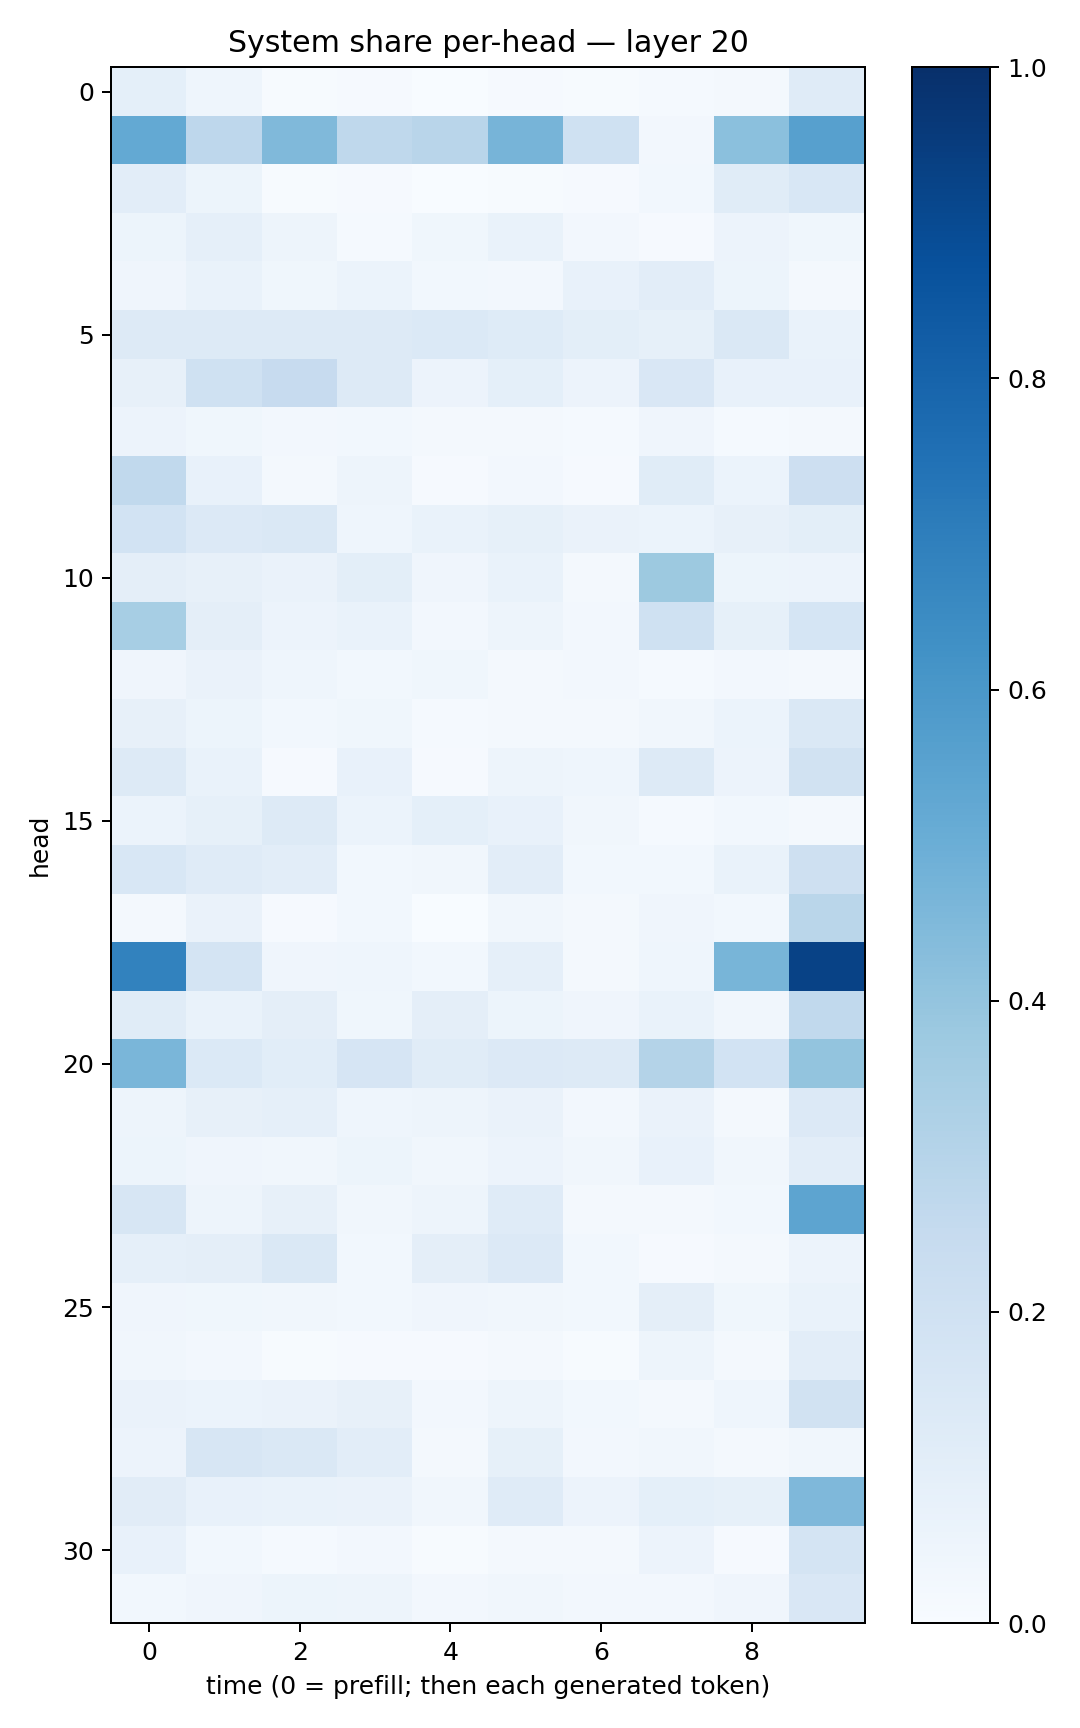

The table this chart was drawn from, first rows:
0.09278202, 0.045939304, 0.0040630354, 0.009948765, 0.0027401117, 0.0084838495, 0.007380946, 0.014384088, 0.018004155, 0.11860124
0.5221, 0.2745, 0.4469, 0.272, 0.2923, 0.4695, 0.2008, 0.02694, 0.4218, 0.5624
0.1021, 0.05346, 0.006379, 0.01133, 0.002749, 0.006774, 0.007915, 0.03008, 0.1138, 0.1539
0.05245, 0.08935, 0.04942, 0.01363, 0.03659, 0.06991, 0.02603, 0.009366, 0.05496, 0.03884
0.04259, 0.06811, 0.03897, 0.061, 0.02795, 0.02569, 0.07328, 0.1052, 0.05189, 0.02163
0.1324, 0.1287, 0.1282, 0.1258, 0.1385, 0.1241, 0.09821, 0.08564, 0.1429, 0.06653
0.0819, 0.2015, 0.2455, 0.1302, 0.05808, 0.0901, 0.05486, 0.1494, 0.07766, 0.0742
0.0569, 0.03717, 0.02392, 0.02899, 0.02319, 0.01726, 0.0138, 0.04283, 0.01265, 0.02257
0.2621, 0.07163, 0.01879, 0.04932, 0.008992, 0.02372, 0.01087, 0.1142, 0.06018, 0.214
0.1861, 0.1354, 0.146, 0.04354, 0.06907, 0.08481, 0.0656, 0.06022, 0.07912, 0.1015
0.09568, 0.08166, 0.06433, 0.09941, 0.04088, 0.06921, 0.02332, 0.3767, 0.05167, 0.05841
0.3474, 0.09765, 0.05618, 0.07, 0.02384, 0.05007, 0.02594, 0.202, 0.08377, 0.1691
0.03911, 0.06381, 0.04496, 0.02889, 0.03799, 0.01789, 0.02496, 0.01443, 0.02548, 0.01867
0.07813, 0.05194, 0.03105, 0.03624, 0.01214, 0.01609, 0.02327, 0.03261, 0.05861, 0.1456
0.1285, 0.06937, 0.01121, 0.07131, 0.01136, 0.04833, 0.04453, 0.132, 0.05582, 0.1928
0.0623, 0.08272, 0.1271, 0.06193, 0.09241, 0.07038, 0.03175, 0.01546, 0.0282, 0.02184
0.1547, 0.1203, 0.1052, 0.03015, 0.03385, 0.1051, 0.03102, 0.02832, 0.06859, 0.2038
0.01631, 0.06266, 0.008271, 0.03009, 0.002621, 0.03323, 0.018, 0.04086, 0.03055, 0.2874
0.6812, 0.1795, 0.04236, 0.04486, 0.03, 0.08703, 0.01892, 0.04409, 0.4658, 0.9262
0.1162, 0.07024, 0.09703, 0.03693, 0.0951, 0.05181, 0.04042, 0.06727, 0.03505, 0.2631
0.4637, 0.1392, 0.1089, 0.167, 0.1147, 0.1339, 0.1296, 0.3052, 0.1861, 0.3988
0.04895, 0.08058, 0.08938, 0.0433, 0.04879, 0.06589, 0.02676, 0.06584, 0.01769, 0.1361
0.05352, 0.04076, 0.03447, 0.05338, 0.03458, 0.05763, 0.03201, 0.07146, 0.03203, 0.1032
0.1595, 0.04688, 0.0795, 0.03303, 0.04869, 0.1172, 0.0206, 0.01974, 0.02957, 0.541
0.08957, 0.09509, 0.1451, 0.02895, 0.09422, 0.1355, 0.02837, 0.009783, 0.01987, 0.05651
0.03937, 0.03535, 0.03365, 0.0301, 0.04181, 0.03251, 0.02971, 0.09476, 0.03816, 0.06815
0.03335, 0.02581, 0.004903, 0.009303, 0.00792, 0.01928, 0.005519, 0.05056, 0.01621, 0.1037
0.06273, 0.06001, 0.06342, 0.08182, 0.02667, 0.04806, 0.02961, 0.02186, 0.04651, 0.1946
0.05849, 0.1575, 0.1423, 0.1033, 0.02016, 0.08221, 0.02728, 0.03462, 0.01935, 0.03174
0.1104, 0.07199, 0.0683, 0.06381, 0.03446, 0.118, 0.0584, 0.09016, 0.08316, 0.4499
0.07536, 0.02745, 0.0128, 0.02469, 0.005486, 0.01689, 0.02111, 0.0564, 0.008722, 0.1764
0.0303, 0.03957, 0.05188, 0.0499, 0.0262, 0.03333, 0.02685, 0.02704, 0.04206, 0.15
